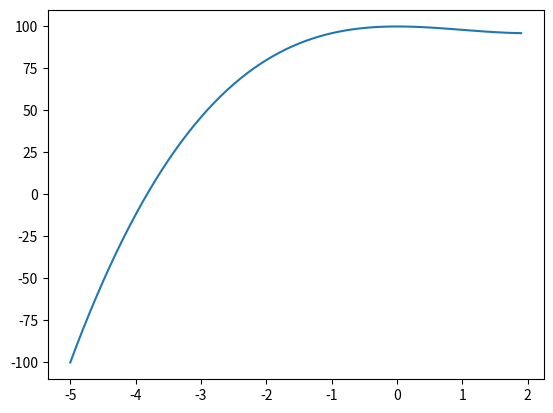

Here is the Python script that generated this plot:
import matplotlib.pyplot as plt
import numpy as np


x = np.arange(-5, 2, 0.1)
print (x)              # mostra os valores de x
y = x*x*x-3*(x*x)+100      # calcula os valores de y = xˆ2 -2x +1
print (y) 

plt.plot(x,y)
plt.show()


